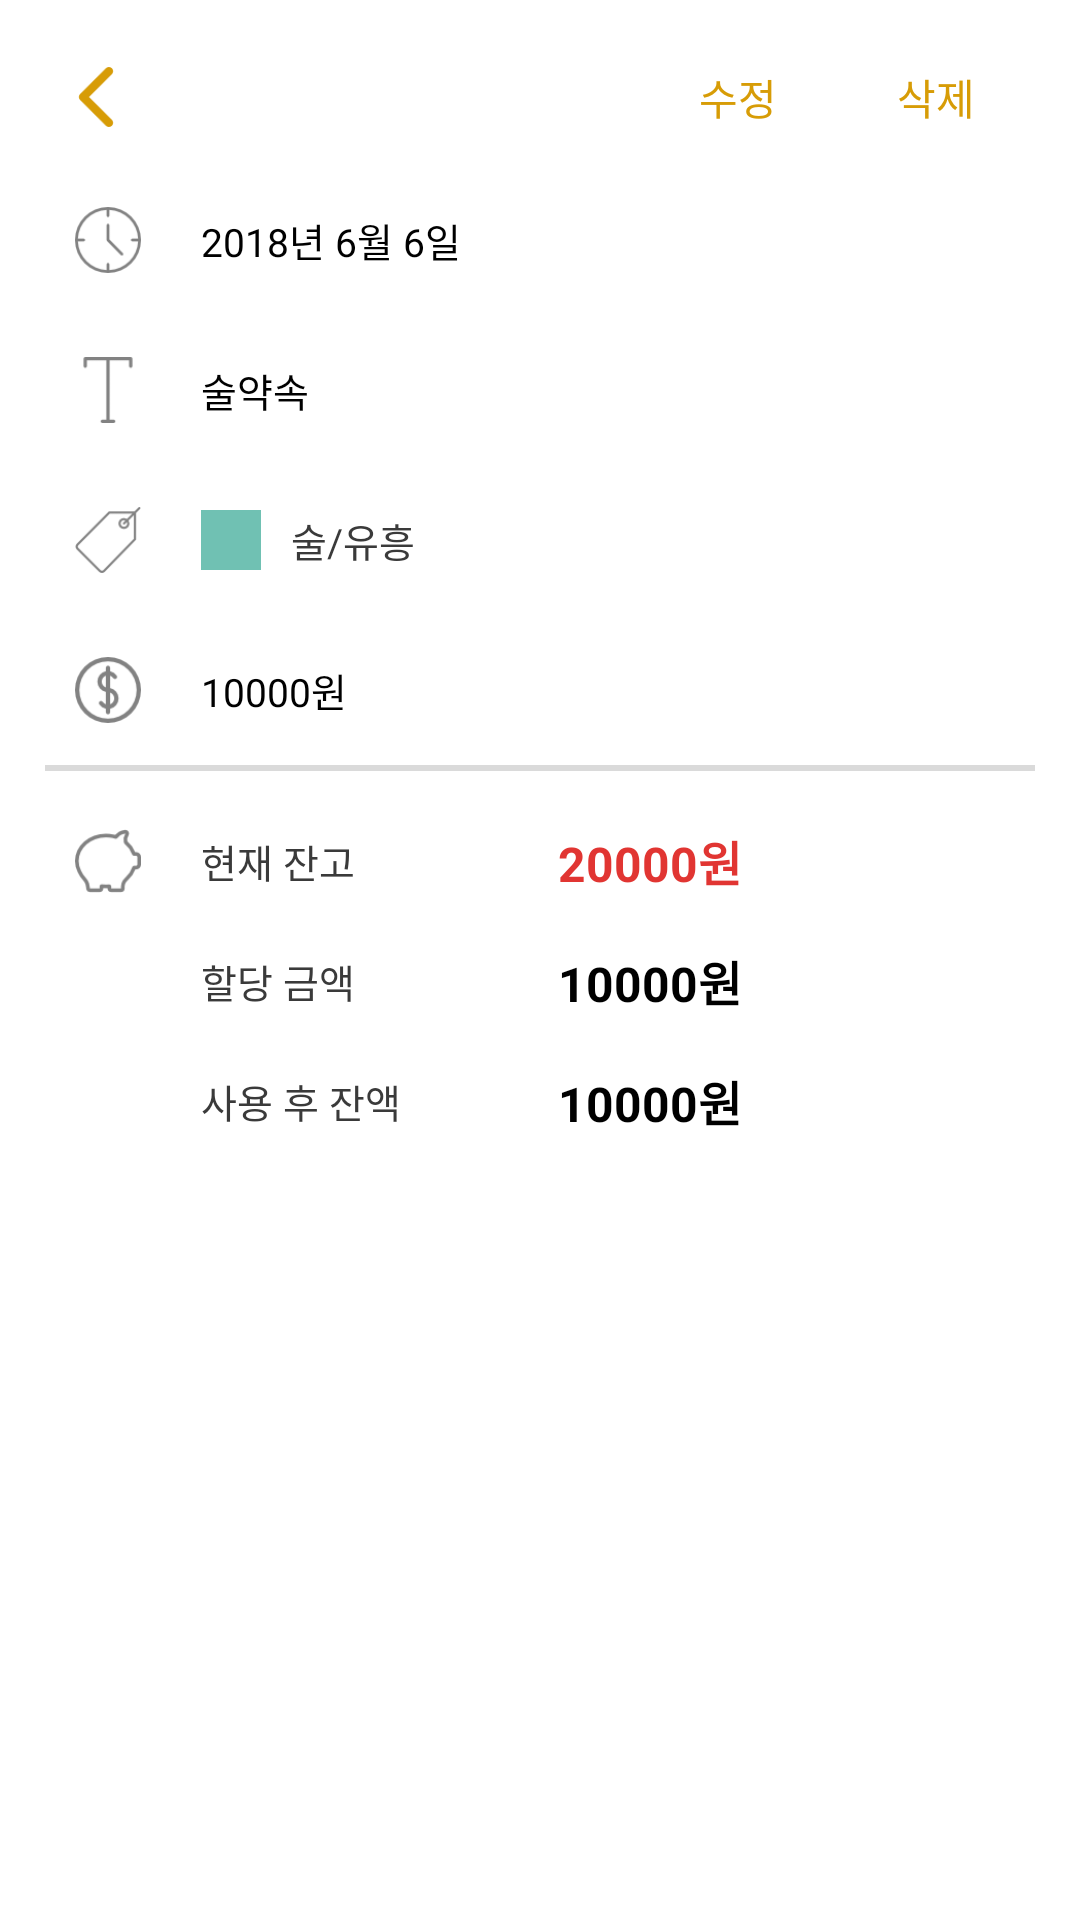

Android layout source for this screen:
<!-- AndroidManifest.xml: application theme AppTheme -->
<!-- res/layout/fragment_todo_detail.xml -->
<?xml version="1.0" encoding="utf-8"?>
<LinearLayout xmlns:android="http://schemas.android.com/apk/res/android"
    xmlns:tools="http://schemas.android.com/tools"
    android:layout_width="match_parent"
    android:layout_height="match_parent"
    android:orientation="vertical"
    android:padding="15dp"
    android:background="@color/white"
    android:clickable="true"
    tools:context=".TodoDetailFragment">

    <LinearLayout
        android:layout_width="match_parent"
        android:layout_height="wrap_content"
        android:orientation="horizontal">

        <LinearLayout
            android:layout_width="0dp"
            android:layout_weight="1"
            android:layout_height="match_parent"
            android:gravity="center_vertical"
            android:paddingLeft="7dp">

            <ImageButton
                android:id="@+id/todoDetailBack"
                android:layout_width="20dp"
                android:layout_height="20dp"
                android:background="@drawable/img_arrow" />

        </LinearLayout>

        <Button
            android:layout_width="0dp"
            android:layout_weight="2"
            android:layout_height="35dp"
            android:background="@android:color/transparent" />

        <Button
            android:id="@+id/todoDetailUpdate"
            android:layout_width="0dp"
            android:layout_weight="1"
            android:layout_height="35dp"
            android:background="@android:color/transparent"
            android:textColor="@color/darkyellow"
            android:textSize="14sp"
            android:text="수정" />

        <Button
            android:id="@+id/todoDetailDelete"
            android:layout_width="0dp"
            android:layout_weight="1"
            android:layout_height="35dp"
            android:background="@android:color/transparent"
            android:textColor="@color/darkyellow"
            android:textSize="14sp"
            android:text="삭제" />
    </LinearLayout>

    <LinearLayout
        android:layout_width="match_parent"
        android:layout_height="wrap_content"
        android:orientation="horizontal"
        android:paddingLeft="10dp"
        android:paddingRight="10dp"
        android:layout_marginTop="10dp"
        android:layout_marginBottom="10dp">

        <ImageView
            android:layout_width="22dp"
            android:layout_height="22dp"
            android:layout_gravity="center"
            android:src="@drawable/img_clock"/>

        <TextView
            android:id="@+id/todoDetailDateText"
            android:layout_width="0dp"
            android:layout_weight="1"
            android:layout_height="40dp"
            android:layout_marginLeft="20dp"
            android:gravity="center_vertical"
            android:text="2018년 6월 6일"
            android:textSize="13dp"
            android:textColor="@color/black"/>

    </LinearLayout>

    <LinearLayout
        android:layout_width="match_parent"
        android:layout_height="wrap_content"
        android:orientation="horizontal"
        android:paddingLeft="10dp"
        android:paddingRight="10dp"
        android:layout_marginBottom="10dp">

        <ImageView
            android:layout_width="22dp"
            android:layout_height="22dp"
            android:layout_gravity="center"
            android:src="@drawable/img_text"/>

        <TextView
            android:id="@+id/todoDetailTitleText"
            android:layout_width="0dp"
            android:layout_weight="1.5"
            android:layout_height="40dp"
            android:layout_marginLeft="20dp"
            android:gravity="center_vertical"
            android:text="술약속"
            android:textSize="13sp"
            android:textColor="@color/black"/>

    </LinearLayout>

    <LinearLayout
        android:layout_width="match_parent"
        android:layout_height="wrap_content"
        android:orientation="horizontal"
        android:paddingLeft="10dp"
        android:paddingRight="10dp"
        android:layout_marginBottom="10dp">

        <ImageView
            android:layout_width="22dp"
            android:layout_height="22dp"
            android:layout_gravity="center"
            android:src="@drawable/img_tag"/>

        <LinearLayout
            android:layout_width="match_parent"
            android:layout_height="40dp"
            android:gravity="center"
            android:orientation="horizontal"
            android:layout_marginLeft="20dp">

            <View
                android:id="@+id/todoDetailTypeView"
                android:layout_width="20dp"
                android:layout_height="20dp"
                android:background="@color/bluegreen" />

            <TextView
                android:id="@+id/todoDetailTypeText"
                android:layout_width="match_parent"
                android:layout_height="wrap_content"
                android:layout_marginLeft="10dp"
                android:textColor="@color/darkgray"
                android:textSize="13sp"
                android:text="술/유흥"/>

        </LinearLayout>

    </LinearLayout>

    <LinearLayout
        android:layout_width="match_parent"
        android:layout_height="wrap_content"
        android:orientation="horizontal"
        android:paddingLeft="10dp"
        android:paddingRight="10dp">

        <ImageView
            android:layout_width="22dp"
            android:layout_height="22dp"
            android:layout_gravity="center"
            android:src="@drawable/img_coin"/>

        <TextView
            android:id="@+id/todoDetailCostText"
            android:layout_width="0dp"
            android:layout_weight="1.5"
            android:layout_height="40dp"
            android:layout_marginLeft="20dp"
            android:gravity="center_vertical"
            android:text="10000원"
            android:textSize="13sp"
            android:textColor="@color/black"/>

    </LinearLayout>

    <View
        android:layout_width="match_parent"
        android:layout_marginTop="5dp"
        android:layout_marginBottom="10dp"
        android:layout_height="2dp"
        android:background="@color/lightgray" />

    <LinearLayout
        android:layout_width="match_parent"
        android:layout_height="wrap_content"
        android:orientation="horizontal"
        android:paddingLeft="10dp"
        android:paddingRight="10dp"
        android:gravity="center">

        <ImageView
            android:layout_width="22dp"
            android:layout_height="22dp"
            android:layout_gravity="center"
            android:src="@drawable/img_balance"/>

        <TextView
            android:layout_width="0dp"
            android:layout_weight="1"
            android:layout_height="40dp"
            android:layout_marginLeft="20dp"
            android:gravity="center_vertical"
            android:text="현재 잔고"
            android:textSize="13sp"
            android:textColor="@color/darkgray"/>

        <TextView
            android:id="@+id/todoDetailBalanceText"
            android:layout_width="0dp"
            android:layout_weight="1.5"
            android:layout_height="40dp"
            android:layout_marginLeft="20dp"
            android:gravity="center_vertical"
            android:text="20000원"
            android:textSize="16sp"
            android:textColor="@color/red"
            android:textStyle="bold" />
    </LinearLayout>

    <LinearLayout
        android:layout_width="match_parent"
        android:layout_height="wrap_content"
        android:orientation="horizontal"
        android:paddingLeft="10dp"
        android:paddingRight="10dp"
        android:gravity="center">

        <TextView
            android:layout_width="0dp"
            android:layout_weight="1"
            android:layout_height="40dp"
            android:layout_marginLeft="42dp"
            android:gravity="center_vertical"
            android:text="할당 금액"
            android:textSize="13sp"
            android:textColor="@color/darkgray"/>

        <TextView
            android:id="@+id/todoDetailAllowText"
            android:layout_width="0dp"
            android:layout_weight="1.5"
            android:layout_height="40dp"
            android:layout_marginLeft="20dp"
            android:gravity="center_vertical"
            android:text="10000원"
            android:textSize="16sp"
            android:textColor="@color/black"
            android:textStyle="bold" />
    </LinearLayout>

    <LinearLayout
        android:layout_width="match_parent"
        android:layout_height="wrap_content"
        android:orientation="horizontal"
        android:paddingLeft="10dp"
        android:paddingRight="10dp"
        android:gravity="center">

        <TextView
            android:layout_width="0dp"
            android:layout_weight="1"
            android:layout_height="40dp"
            android:layout_marginLeft="42dp"
            android:gravity="center_vertical"
            android:text="사용 후 잔액"
            android:textSize="13sp"
            android:textColor="@color/darkgray"/>

        <TextView
            android:id="@+id/todoDetailAfterText"
            android:layout_width="0dp"
            android:layout_weight="1.5"
            android:layout_height="40dp"
            android:layout_marginLeft="20dp"
            android:gravity="center_vertical"
            android:text="10000원"
            android:textSize="16sp"
            android:textColor="@color/black"
            android:textStyle="bold" />
    </LinearLayout>


</LinearLayout>
<!-- resources referenced by this layout -->
<resources>
  <color name="black">#000000</color>
  <color name="bluegreen">#70C1B3</color>
  <color name="darkgray">#3A3A3A</color>
  <color name="darkyellow">#D79C06</color>
  <color name="lightgray">#DADADA</color>
  <color name="red">#e13532</color>
  <color name="white">#FFFFFF</color>
  <!-- drawable img_arrow: png bitmap (drawable, 349 bytes) -->
  <!-- drawable img_balance: png bitmap (drawable, 1922 bytes) -->
  <!-- drawable img_clock: png bitmap (drawable, 1977 bytes) -->
  <!-- drawable img_coin: png bitmap (drawable, 2168 bytes) -->
  <!-- drawable img_tag: png bitmap (drawable, 1692 bytes) -->
  <!-- drawable img_text: png bitmap (drawable, 625 bytes) -->
  <style name="AppTheme" parent="Theme.AppCompat.Light.DarkActionBar">
          
          <item name="colorPrimary">@color/colorPrimary</item>
          <item name="colorPrimaryDark">@color/colorPrimaryDark</item>
          <item name="colorAccent">@color/colorAccent</item>
      </style>
  <color name="colorPrimary">#1563CA</color>
  <color name="colorPrimaryDark">#104d84</color>
  <color name="colorAccent">#104d84</color>
</resources>
